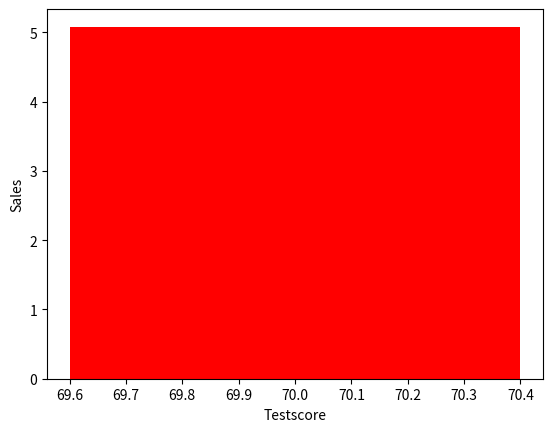

The matplotlib source for this figure:
import matplotlib.pyplot as plt
import numpy as np
salesman=[1,2,3,4,5,6,7,8,9,10]
testscore=[40,70,50,60,80,50,90,40,60,60]
sales=[2.5,6.0,4.5,5.0,4.5,2.0,5.5,3.0,4.5,3.0]

n=len(testscore)
mean_testscore=np.mean(testscore)
print("mean_x",mean_testscore)
mean_sales=np.mean(sales)
print("meany",mean_sales)
mean_sales=4.5
# mean_testscore=sum(testscore)/len(testscore)
# print(mean_testscore)
# mean_sales=sum(sales)/len(sales)
# print(mean_sales)

# avrt=(40+70+50+60+80+50+90+40+60+60)/10
# print(avrt)
# avrs=(2.5+6.0+4.5+5.0+4.5+2.0+5.5+3.0+4.5+3.0)/10
# print(avrs)

dx=[i-mean_testscore for i in testscore]
dy=[i-mean_sales for i in sales]
print("dx ",dx)
print("dy ",dy)

sigmadxdy=0
sigmadx=0
sigmady=0
sigmadx2=0
sigmady2=0

for i in range(n):
    sigmadx+=dx[i]
    sigmady+=dy[i]
    sigmadxdy+=dx[i]*dy[i]
    sigmadx2+=dx[i]*dx[i]
    sigmady2+=dy[i]*dy[i]
print("sigma dx ",sigmadx,"sigma dy ",sigmady,"sigma dx2 ",sigmadx2,"sigma dy2 ",sigmady2,"sigma dxXdy",sigmadxdy)   

r=(sigmadxdy-((sigmadx*sigmady)/n))/(sigmadx2-((sigmadx**2)/n))
print('value of r alpha_y/alpha_x=',r)


y=r*(70-mean_testscore)+mean_sales
print('y= ',y)

# plt.plot(70,y)
plt.bar(70,y ,color='red',linestyle='--')
plt.xlabel('Testscore')
plt.ylabel('Sales')
plt.show()

